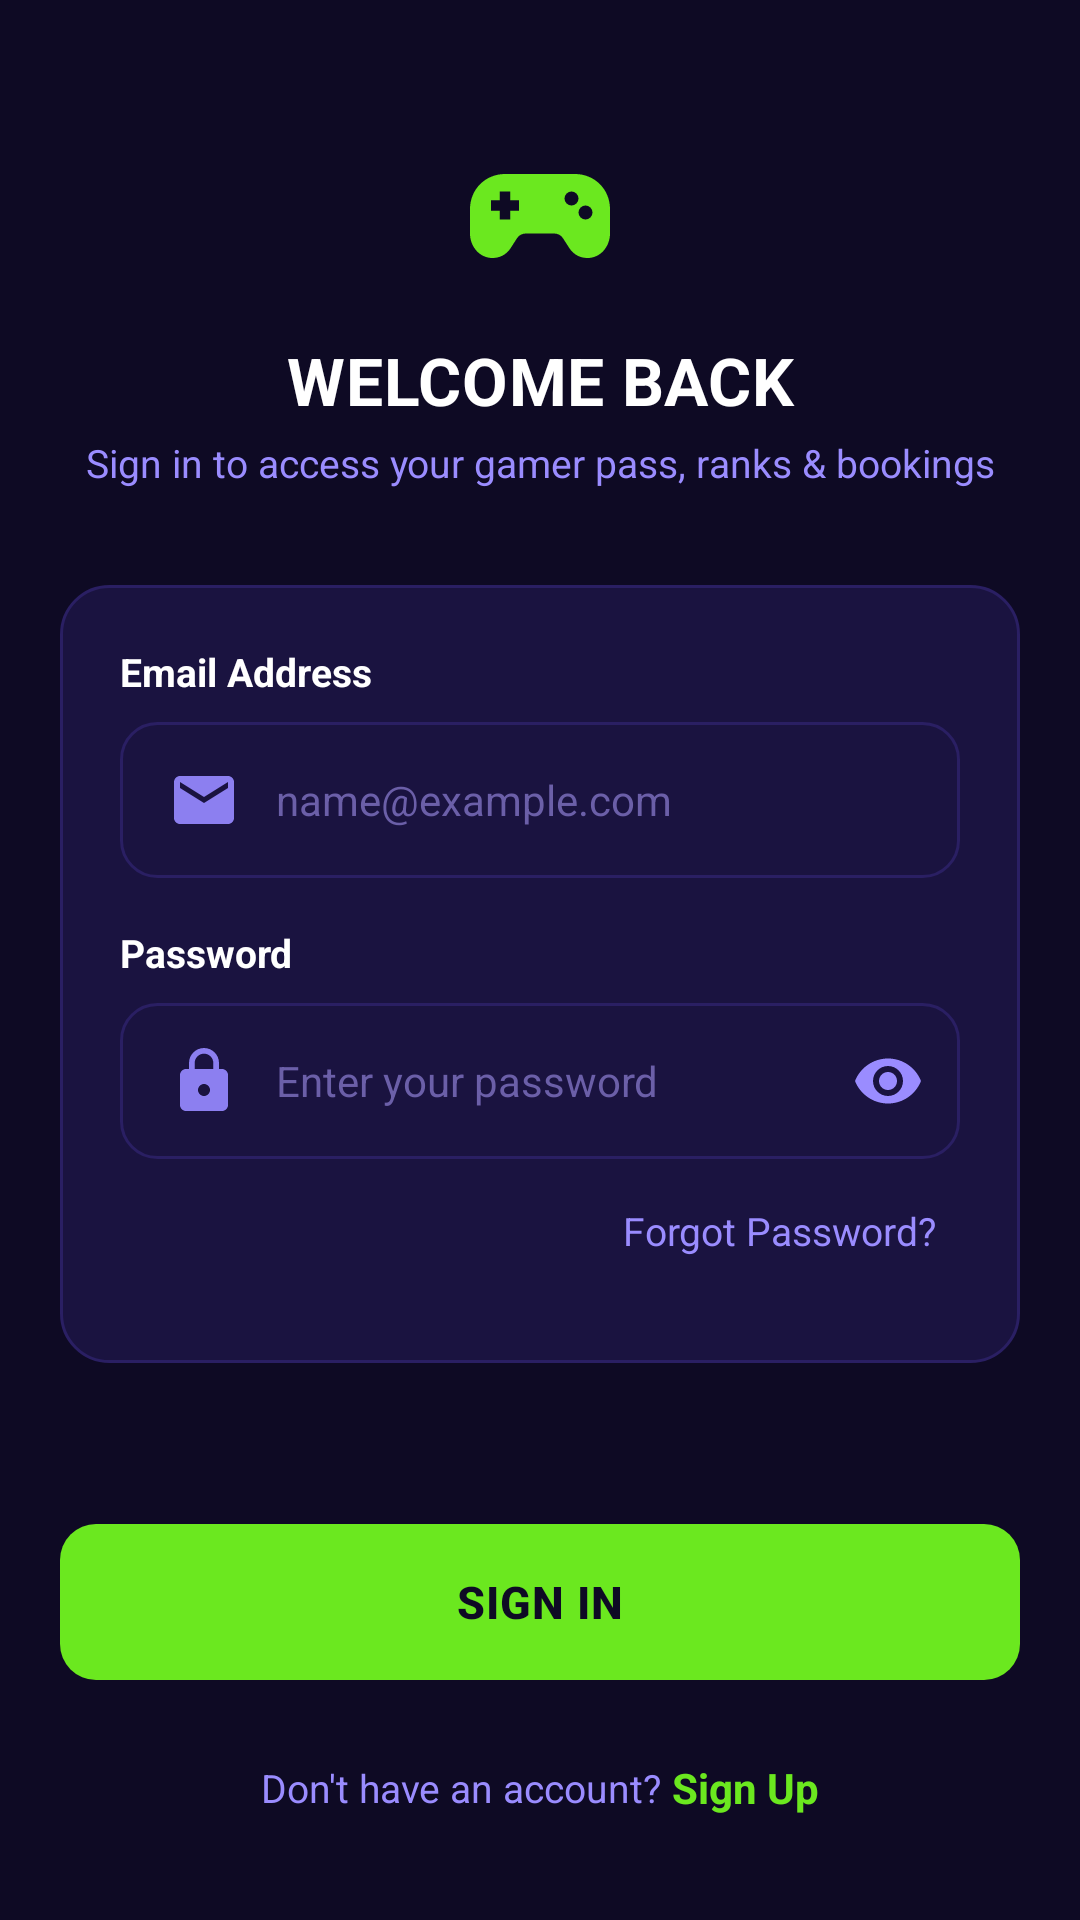

The Android layout XML behind this screen, and the referenced resources:
<!-- AndroidManifest.xml: application theme Theme.NextLevelGamingEsports -->
<!-- res/layout/activity_sign_in.xml -->
<?xml version="1.0" encoding="utf-8"?>
<LinearLayout xmlns:android="http://schemas.android.com/apk/res/android"
    xmlns:app="http://schemas.android.com/apk/res-auto"
    android:layout_width="match_parent"
    android:layout_height="match_parent"
    android:background="@color/nl_bg"
    android:orientation="vertical"
    android:padding="@dimen/screen_padding">

    
    <ImageView
        android:layout_width="56dp"
        android:layout_height="56dp"
        android:layout_gravity="center_horizontal"
        android:layout_marginTop="24dp"
        android:contentDescription="Next Level Esports Logo"
        android:src="@drawable/ic_gamepad"
        app:tint="@color/nl_green" />

    <TextView
        style="@style/Nl.Title"
        android:layout_width="match_parent"
        android:layout_height="wrap_content"
        android:layout_marginTop="12dp"
        android:text="WELCOME BACK"
        android:textSize="22sp" />

    <TextView
        style="@style/Nl.Subtitle"
        android:layout_width="match_parent"
        android:layout_height="wrap_content"
        android:layout_marginTop="4dp"
        android:text="Sign in to access your gamer pass, ranks &amp; bookings" />

    
    <LinearLayout
        android:layout_width="match_parent"
        android:layout_height="wrap_content"
        android:layout_marginTop="32dp"
        android:background="@drawable/bg_panel_purple"
        android:orientation="vertical"
        android:padding="20dp">

        
        <TextView
            style="@style/Nl.BodyBold"
            android:layout_width="wrap_content"
            android:layout_height="wrap_content"
            android:text="Email Address"
            android:textColor="@color/nl_white"
            android:textSize="13sp" />

        <EditText
            android:id="@+id/etEmail"
            style="@style/Nl.Input"
            android:layout_marginTop="8dp"
            android:drawableStart="@drawable/ic_email"
            android:hint="name@example.com"
            android:importantForAutofill="yes"
            android:inputType="textEmailAddress" />

        
        <TextView
            style="@style/Nl.BodyBold"
            android:layout_width="wrap_content"
            android:layout_height="wrap_content"
            android:layout_marginTop="16dp"
            android:text="Password"
            android:textColor="@color/nl_white"
            android:textSize="13sp" />

        <RelativeLayout
            android:layout_width="match_parent"
            android:layout_height="wrap_content"
            android:layout_marginTop="8dp">

            <EditText
                android:id="@+id/etPassword"
                style="@style/Nl.Input"
                android:drawableStart="@drawable/ic_lock"
                android:hint="Enter your password"
                android:importantForAutofill="yes"
                android:inputType="textPassword"
                android:paddingEnd="48dp" />

            <ImageView
                android:id="@+id/btnTogglePassword"
                android:layout_width="48dp"
                android:layout_height="48dp"
                android:layout_alignParentEnd="true"
                android:layout_centerVertical="true"
                android:background="?attr/selectableItemBackgroundBorderless"
                android:clickable="true"
                android:contentDescription="Toggle password visibility"
                android:focusable="true"
                android:padding="12dp"
                android:src="@drawable/ic_visibility"
                app:tint="@color/nl_lavender" />
        </RelativeLayout>

        
        <TextView
            android:id="@+id/tvForgotPassword"
            style="@style/Nl.Caption"
            android:layout_width="wrap_content"
            android:layout_height="48dp"
            android:layout_gravity="end"
            android:clickable="true"
            android:focusable="true"
            android:gravity="center_vertical"
            android:paddingStart="8dp"
            android:paddingEnd="8dp"
            android:text="Forgot Password?"
            android:textColor="@color/nl_lavender"
            android:textSize="13sp" />

    </LinearLayout>

    <View
        android:layout_width="match_parent"
        android:layout_height="0dp"
        android:layout_weight="1" />

    
    <androidx.appcompat.widget.AppCompatButton
        android:id="@+id/btnSignIn"
        style="@style/Nl.Button.Primary"
        android:layout_marginBottom="12dp"
        android:text="SIGN IN" />

    
    <LinearLayout
        android:layout_width="match_parent"
        android:layout_height="48dp"
        android:gravity="center"
        android:orientation="horizontal">

        <TextView
            style="@style/Nl.Subtitle"
            android:layout_width="wrap_content"
            android:layout_height="wrap_content"
            android:text="Don't have an account? " />

        <TextView
            android:id="@+id/tvSignUp"
            style="@style/Nl.BodyBold"
            android:layout_width="wrap_content"
            android:layout_height="wrap_content"
            android:clickable="true"
            android:focusable="true"
            android:text="Sign Up"
            android:textColor="@color/nl_green" />
    </LinearLayout>

</LinearLayout>
<!-- resources referenced by this layout -->
<resources>
  <color name="nl_bg">#0E0A24</color>
  <color name="nl_green">#6BE81F</color>
  <color name="nl_lavender">#9A8CFF</color>
  <color name="nl_white">#FFFFFF</color>
  <dimen name="screen_padding">20dp</dimen>
  <!-- drawable bg_panel_purple (drawable) -->
  <?xml version="1.0" encoding="utf-8"?>
  <shape xmlns:android="http://schemas.android.com/apk/res/android" android:shape="rectangle">
      <solid android:color="@color/nl_card_fill" />
      <stroke android:width="1dp" android:color="@color/nl_lavender_soft" />
      <corners android:radius="16dp" />
  </shape>
  <!-- drawable ic_email (drawable) -->
  <?xml version="1.0" encoding="utf-8"?>
  <vector xmlns:android="http://schemas.android.com/apk/res/android"
      android:width="24dp"
      android:height="24dp"
      android:viewportWidth="24"
      android:viewportHeight="24">
      <path
          android:fillColor="#8C7FF0"
          android:pathData="M20,4H4c-1.1,0 -1.99,0.9 -1.99,2L2,18c0,1.1 0.9,2 2,2h16c1.1,0 2,-0.9 2,-2V6c0,-1.1 -0.9,-2 -2,-2zm0,4l-8,5 -8,-5V6l8,5 8,-5v2z" />
  </vector>
  <!-- drawable ic_visibility (drawable) -->
  <?xml version="1.0" encoding="utf-8"?>
  <vector xmlns:android="http://schemas.android.com/apk/res/android"
      android:width="24dp"
      android:height="24dp"
      android:viewportWidth="24"
      android:viewportHeight="24">
      <path
          android:fillColor="#8C7FF0"
          android:pathData="M12,4.5C7,4.5 2.73,7.61 1,12c1.73,4.39 6,7.5 11,7.5s9.27,-3.11 11,-7.5c-1.73,-4.39 -6,-7.5 -11,-7.5zm0,12.5c-2.76,0 -5,-2.24 -5,-5s2.24,-5 5,-5 5,2.24 5,5 -2.24,5 -5,5zm0,-8c-1.66,0 -3,1.34 -3,3s1.34,3 3,3 3,-1.34 3,-3 -1.34,-3 -3,-3z" />
  </vector>
  <style name="Nl.BodyBold" parent="Nl.Body">
          <item name="android:textStyle">bold</item>
      </style>
  <style name="Nl.Caption" parent="">
          <item name="android:textColor">@color/nl_lavender</item>
          <item name="android:textSize">12sp</item>
      </style>
  <style name="Nl.Subtitle" parent="">
          <item name="android:textColor">@color/nl_lavender</item>
          <item name="android:textSize">13sp</item>
          <item name="android:gravity">center</item>
          <item name="android:lineSpacingExtra">2dp</item>
      </style>
  <style name="Nl.Title" parent="">
          <item name="android:textColor">@color/nl_white</item>
          <item name="android:textSize">20sp</item>
          <item name="android:textStyle">bold</item>
          <item name="android:gravity">center</item>
          <item name="android:letterSpacing">0.01</item>
      </style>
  <style name="Theme.NextLevelGamingEsports" parent="Base.Theme.NextLevelGamingEsports" />
  <color name="nl_card_fill">#1A1340</color>
  <color name="nl_lavender_soft">#2A1F63</color>
  <style name="Nl.Body" parent="">
          <item name="android:textColor">@color/nl_white</item>
          <item name="android:textSize">14sp</item>
          <item name="android:lineSpacingExtra">2dp</item>
      </style>
  <dimen name="button_height">52dp</dimen>
  <!-- drawable bg_button_primary (drawable) -->
  <?xml version="1.0" encoding="utf-8"?>
  <ripple xmlns:android="http://schemas.android.com/apk/res/android"
      android:color="#40000000">
      <item>
          <shape android:shape="rectangle">
              <solid android:color="@color/nl_green" />
              <corners android:radius="12dp" />
          </shape>
      </item>
  </ripple>
  <color name="nl_black">#0E0A24</color>
  <color name="nl_hint">#6B5FA8</color>
  <style name="Base.Theme.NextLevelGamingEsports" parent="Theme.Material3.DayNight.NoActionBar">
          
          
      </style>
  <color name="nl_option_fill">#1A1340</color>
  <color name="nl_option_stroke">#2A1F63</color>
</resources>
